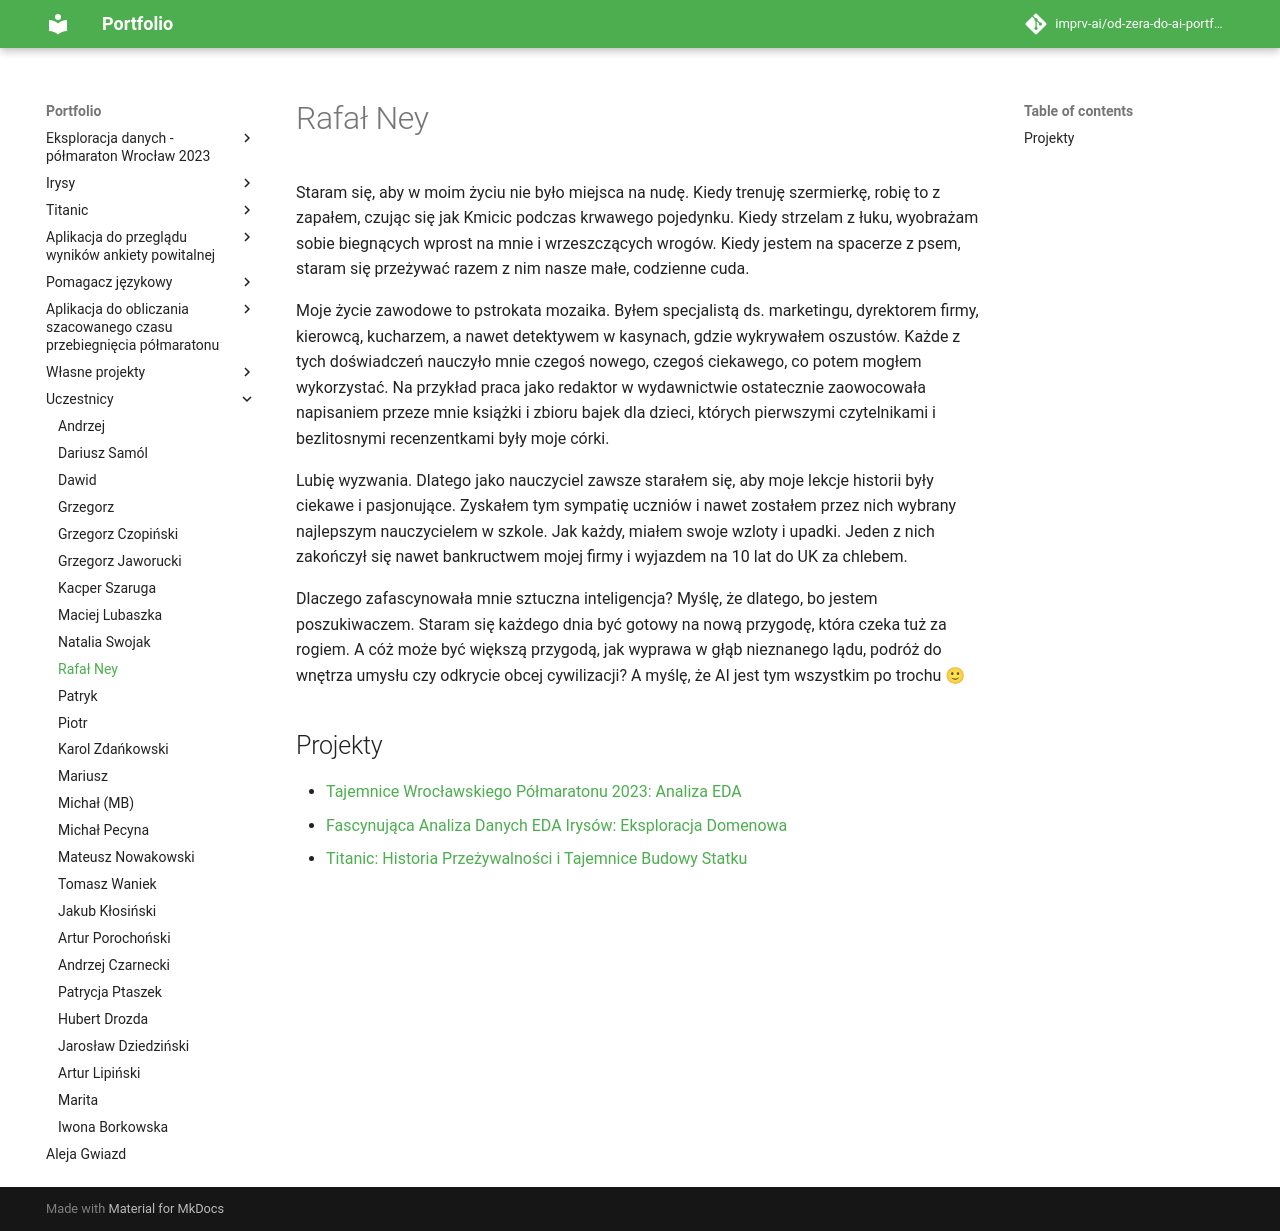

repository: imprv-ai/od-zera-do-ai-portfolio · page: uczestnicy/rafal_ney/index.html · generator: mkdocs


# Rafał Ney

Staram się, aby w moim życiu nie było miejsca na nudę. Kiedy trenuję szermierkę, robię to z zapałem, czując się jak Kmicic podczas krwawego pojedynku. Kiedy strzelam z łuku, wyobrażam sobie biegnących wprost na mnie i wrzeszczących wrogów. Kiedy jestem na spacerze z psem, staram się przeżywać razem z nim nasze małe, codzienne cuda.

Moje życie zawodowe to pstrokata mozaika. Byłem specjalistą ds. marketingu, dyrektorem firmy, kierowcą, kucharzem, a nawet detektywem w kasynach, gdzie wykrywałem oszustów. Każde z tych doświadczeń nauczyło mnie czegoś nowego, czegoś ciekawego, co potem mogłem wykorzystać. Na przykład praca jako redaktor w wydawnictwie ostatecznie zaowocowała napisaniem przeze mnie książki i zbioru bajek dla dzieci, których pierwszymi czytelnikami i bezlitosnymi recenzentkami były moje córki.

Lubię wyzwania. Dlatego jako nauczyciel zawsze starałem się, aby moje lekcje historii były ciekawe i pasjonujące. Zyskałem tym sympatię uczniów i nawet zostałem przez nich wybrany najlepszym nauczycielem w szkole. Jak każdy, miałem swoje wzloty i upadki. Jeden z nich zakończył się nawet bankructwem mojej firmy i wyjazdem na 10 lat do UK za chlebem.

Dlaczego zafascynowała mnie sztuczna inteligencja? Myślę, że dlatego, bo jestem poszukiwaczem. Staram się każdego dnia być gotowy na nową przygodę, która czeka tuż za rogiem. A cóż może być większą przygodą, jak wyprawa w głąb nieznanego lądu, podróż do wnętrza umysłu czy odkrycie obcej cywilizacji? A myślę, że AI jest tym wszystkim po trochu 🙂

## Projekty

- [Tajemnice Wrocławskiego Półmaratonu 2023: Analiza EDA](/od-zera-do-ai-portfolio/projects/eda_wroclaw_halfmarathon/eda_with_passion/)
- [Fascynująca Analiza Danych EDA Irysów: Eksploracja Domenowa](/od-zera-do-ai-portfolio/projects/iris/eda_with_domain_exploration/)
- [Titanic: Historia Przeżywalności i Tajemnice Budowy Statku](/od-zera-do-ai-portfolio/projects/titanic/history_of_survivability_and_secrets_of_shipbuilding/)
